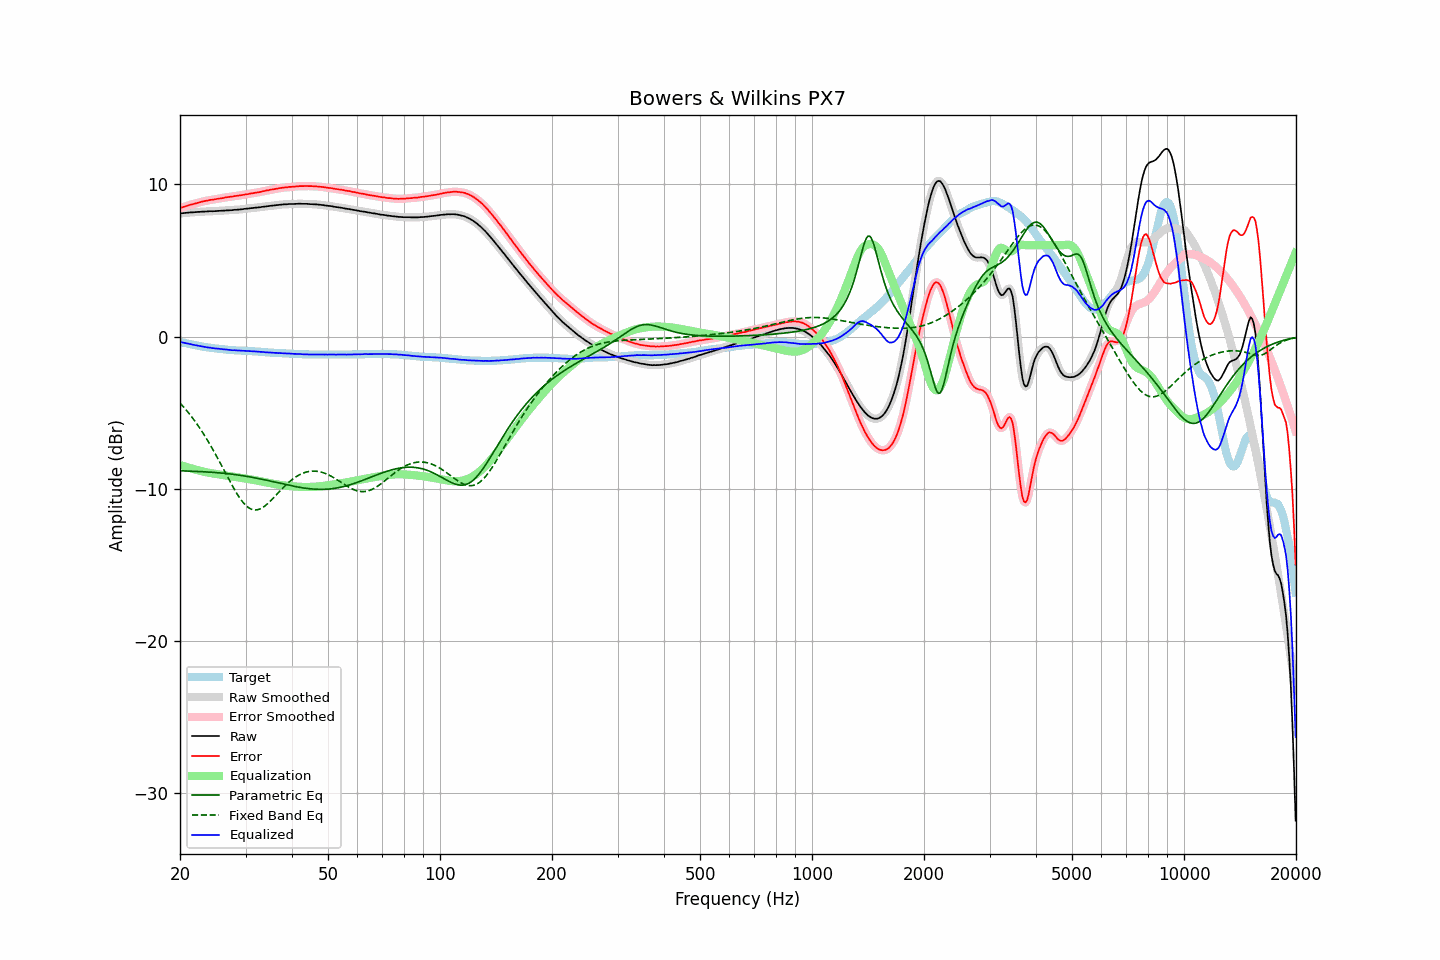

The table this chart was drawn from, first rows:
frequency, raw, error, smoothed, error_smoothed, equalization, parametric_eq, fixed_band_eq, equalized_raw, equalized_smoothed, target
20.00, 8.09, 8.45, 8.09, 8.45, -8.45, -8.83, -4.37, -0.36, -0.36, -0.35
20.20, 8.10, 8.48, 8.10, 8.48, -8.48, -8.83, -4.49, -0.38, -0.38, -0.37
20.40, 8.11, 8.52, 8.11, 8.52, -8.52, -8.84, -4.60, -0.40, -0.40, -0.40
20.61, 8.12, 8.55, 8.12, 8.55, -8.55, -8.84, -4.72, -0.43, -0.42, -0.42
20.81, 8.13, 8.58, 8.13, 8.58, -8.58, -8.84, -4.85, -0.45, -0.45, -0.45
21.02, 8.14, 8.62, 8.14, 8.62, -8.61, -8.85, -4.98, -0.47, -0.47, -0.47
21.23, 8.15, 8.65, 8.15, 8.65, -8.64, -8.85, -5.11, -0.49, -0.49, -0.49
21.44, 8.16, 8.68, 8.16, 8.68, -8.67, -8.86, -5.24, -0.51, -0.51, -0.52
21.66, 8.16, 8.70, 8.17, 8.70, -8.70, -8.86, -5.38, -0.54, -0.54, -0.53
21.87, 8.17, 8.73, 8.18, 8.73, -8.73, -8.87, -5.53, -0.56, -0.56, -0.56
22.09, 8.18, 8.76, 8.18, 8.76, -8.76, -8.87, -5.67, -0.58, -0.58, -0.58
22.31, 8.19, 8.79, 8.19, 8.79, -8.79, -8.87, -5.82, -0.60, -0.60, -0.60
22.54, 8.19, 8.82, 8.20, 8.82, -8.82, -8.88, -5.98, -0.62, -0.62, -0.62
22.76, 8.20, 8.85, 8.20, 8.85, -8.85, -8.88, -6.13, -0.64, -0.64, -0.64
22.99, 8.21, 8.88, 8.21, 8.88, -8.87, -8.89, -6.30, -0.66, -0.66, -0.66
23.22, 8.21, 8.90, 8.22, 8.90, -8.90, -8.90, -6.46, -0.68, -0.68, -0.68
23.45, 8.22, 8.92, 8.22, 8.92, -8.92, -8.90, -6.63, -0.70, -0.70, -0.69
23.69, 8.22, 8.94, 8.23, 8.94, -8.94, -8.91, -6.81, -0.72, -0.71, -0.71
23.92, 8.23, 8.96, 8.23, 8.96, -8.96, -8.91, -6.98, -0.73, -0.73, -0.73
24.16, 8.24, 8.99, 8.24, 8.98, -8.98, -8.92, -7.16, -0.73, -0.74, -0.74
24.40, 8.23, 8.99, 8.24, 9.00, -9.00, -8.93, -7.35, -0.76, -0.76, -0.75
24.65, 8.24, 9.01, 8.24, 9.01, -9.01, -8.94, -7.54, -0.77, -0.77, -0.76
24.89, 8.24, 9.03, 8.25, 9.03, -9.03, -8.94, -7.73, -0.79, -0.78, -0.78
25.14, 8.25, 9.05, 8.25, 9.05, -9.05, -8.95, -7.92, -0.79, -0.79, -0.79
25.39, 8.26, 9.07, 8.26, 9.07, -9.06, -8.96, -8.12, -0.80, -0.80, -0.80
25.65, 8.26, 9.08, 8.27, 9.08, -9.08, -8.97, -8.32, -0.82, -0.82, -0.81
25.91, 8.27, 9.10, 8.27, 9.10, -9.10, -8.98, -8.52, -0.83, -0.83, -0.82
26.16, 8.27, 9.11, 8.28, 9.12, -9.12, -8.99, -8.72, -0.84, -0.84, -0.84
26.43, 8.28, 9.14, 8.28, 9.14, -9.13, -9.00, -8.92, -0.85, -0.85, -0.85
26.69, 8.29, 9.16, 8.29, 9.15, -9.15, -9.01, -9.12, -0.86, -0.86, -0.86
26.96, 8.29, 9.17, 8.30, 9.17, -9.17, -9.02, -9.32, -0.87, -0.87, -0.87
27.23, 8.30, 9.19, 8.30, 9.18, -9.19, -9.04, -9.52, -0.88, -0.89, -0.88
27.50, 8.30, 9.20, 8.31, 9.20, -9.20, -9.05, -9.71, -0.90, -0.89, -0.89
27.77, 8.31, 9.21, 8.32, 9.22, -9.22, -9.06, -9.90, -0.90, -0.90, -0.89
28.05, 8.33, 9.24, 8.33, 9.23, -9.23, -9.08, -10.09, -0.90, -0.91, -0.90
28.33, 8.33, 9.25, 8.34, 9.25, -9.25, -9.09, -10.26, -0.91, -0.91, -0.91
28.62, 8.34, 9.26, 8.35, 9.26, -9.26, -9.11, -10.43, -0.92, -0.92, -0.91
28.90, 8.35, 9.28, 8.35, 9.27, -9.28, -9.12, -10.59, -0.92, -0.93, -0.92
29.19, 8.36, 9.29, 8.36, 9.29, -9.29, -9.14, -10.74, -0.93, -0.93, -0.92
29.48, 8.37, 9.31, 8.38, 9.31, -9.31, -9.15, -10.88, -0.94, -0.93, -0.93
29.78, 8.39, 9.33, 8.39, 9.33, -9.33, -9.17, -11.00, -0.93, -0.94, -0.93
30.08, 8.40, 9.35, 8.40, 9.34, -9.34, -9.19, -11.11, -0.94, -0.94, -0.94
30.38, 8.41, 9.36, 8.42, 9.36, -9.36, -9.20, -11.20, -0.95, -0.95, -0.94
30.68, 8.42, 9.38, 8.43, 9.38, -9.38, -9.22, -11.28, -0.96, -0.95, -0.95
30.99, 8.44, 9.41, 8.44, 9.40, -9.40, -9.24, -11.34, -0.95, -0.96, -0.96
31.30, 8.44, 9.41, 8.45, 9.42, -9.42, -9.26, -11.38, -0.97, -0.97, -0.96
31.61, 8.46, 9.44, 8.46, 9.44, -9.43, -9.28, -11.40, -0.97, -0.97, -0.97
31.93, 8.47, 9.46, 8.47, 9.45, -9.45, -9.30, -11.41, -0.98, -0.98, -0.98
32.24, 8.48, 9.47, 8.48, 9.47, -9.47, -9.32, -11.40, -0.99, -0.99, -0.98
32.57, 8.49, 9.49, 8.49, 9.49, -9.49, -9.34, -11.37, -1.00, -1.00, -0.99
32.89, 8.50, 9.51, 8.51, 9.51, -9.51, -9.36, -11.33, -1.01, -1.01, -1.00
33.22, 8.52, 9.54, 8.52, 9.53, -9.54, -9.39, -11.27, -1.01, -1.02, -1.01
33.55, 8.53, 9.56, 8.53, 9.56, -9.56, -9.41, -11.21, -1.02, -1.02, -1.02
33.89, 8.54, 9.58, 8.55, 9.58, -9.58, -9.43, -11.13, -1.04, -1.03, -1.03
34.23, 8.56, 9.61, 8.56, 9.60, -9.60, -9.45, -11.04, -1.04, -1.04, -1.04
34.57, 8.57, 9.62, 8.58, 9.63, -9.62, -9.48, -10.95, -1.05, -1.05, -1.04
34.92, 8.59, 9.65, 8.59, 9.65, -9.64, -9.50, -10.85, -1.05, -1.05, -1.05
35.27, 8.60, 9.67, 8.60, 9.66, -9.66, -9.52, -10.74, -1.06, -1.06, -1.06
35.62, 8.61, 9.68, 8.62, 9.68, -9.68, -9.55, -10.63, -1.07, -1.07, -1.06
35.97, 8.62, 9.70, 8.63, 9.70, -9.70, -9.57, -10.52, -1.08, -1.08, -1.07
... 635 more rows
